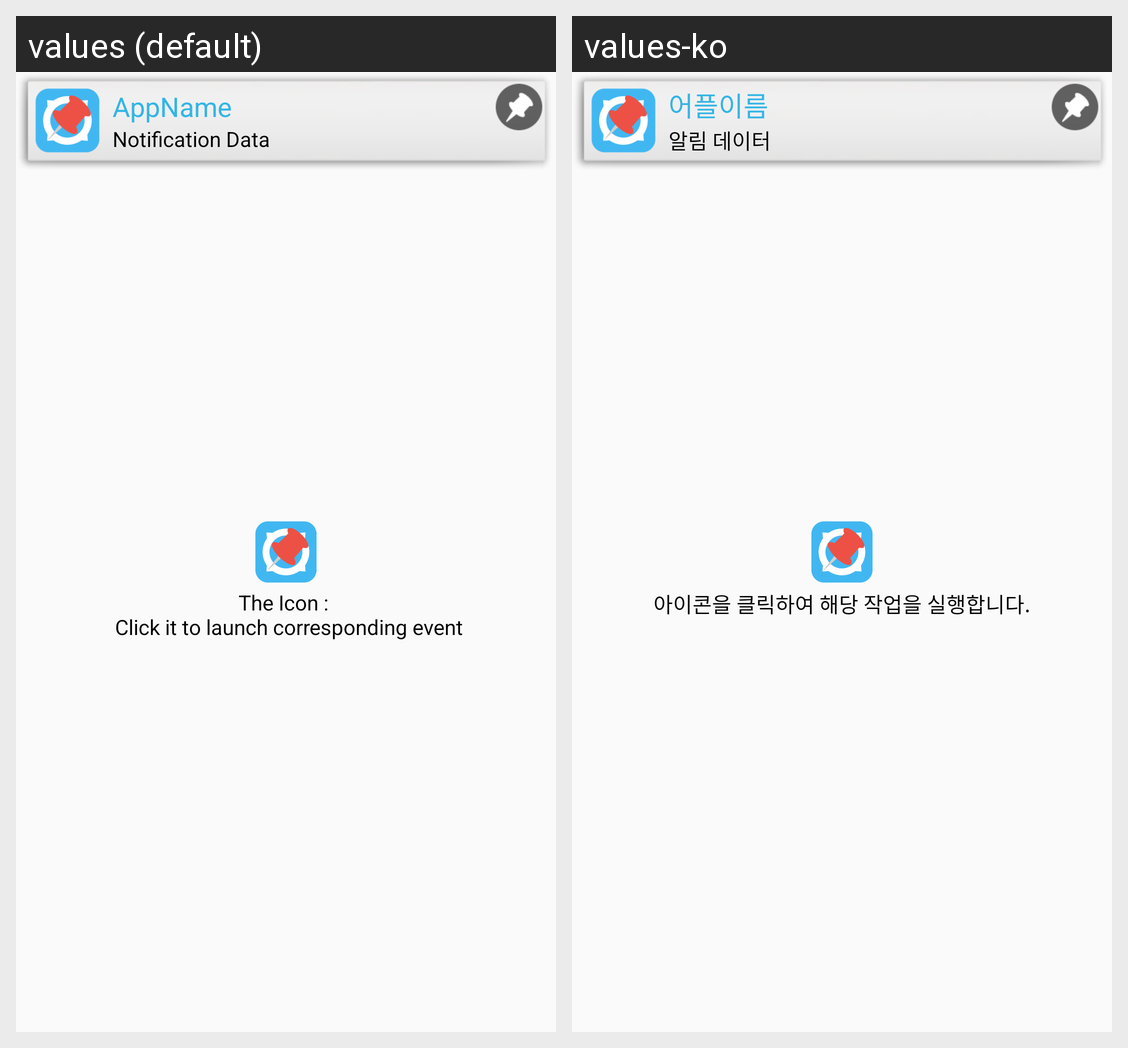

This grid shows one Android layout under two languages. Give, for every string resource on the screen, its name, the default text and each shown locale's text.
Android screen res/layout/tutorial_4.xml rendered under 2 locales, left to right: values (default), values-ko. Device: Nexus 5 (rendered at 1080×1920; each locale shown at half size, 540×960, under a caption strip naming it); theme AppTheme.
Strings drawn on this screen, with the default value and each locale's value (text and hints the layout hard-codes, and strings that could not be matched under every locale, appear in the picture but are not listed):

tutorial_4_desc
  values: The Icon : 
       Click it to launch corresponding event
  values-ko: 아이콘을 클릭하여 해당 작업을 실행합니다.

AppNameText
  values: AppName
  values-ko: 어플이름

NotiData
  values: Notification Data
  values-ko: 알림 데이터
